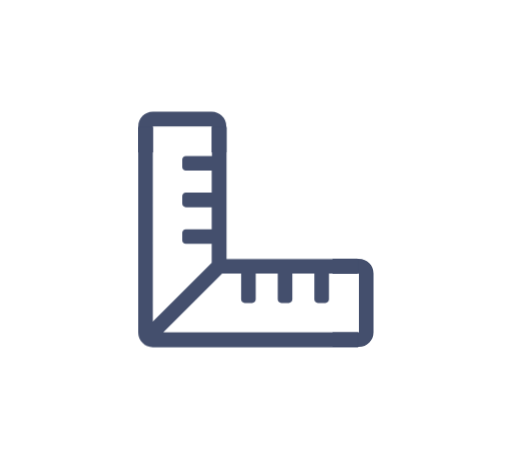
t = 0.00 s
t = 0.38 s: frame unchanged from t = 0.00 s, image omitted
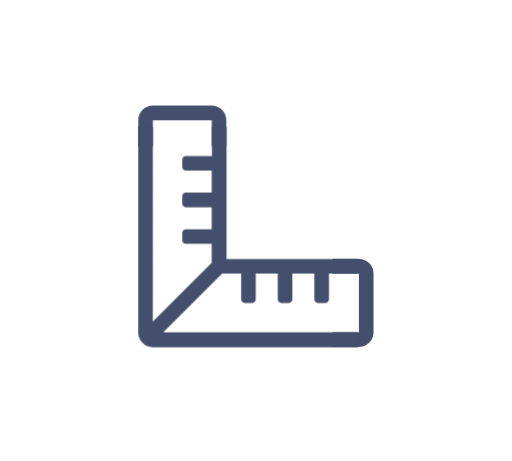
t = 0.63 s
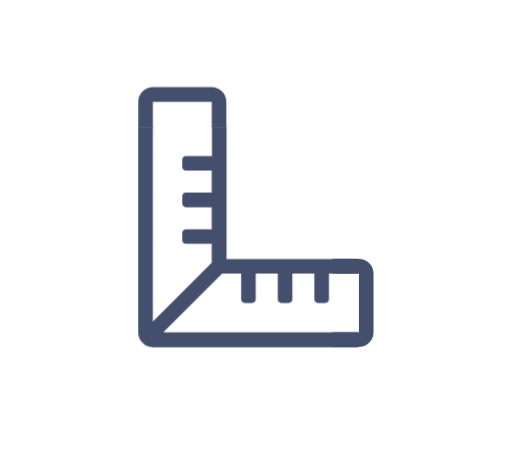
t = 1.00 s
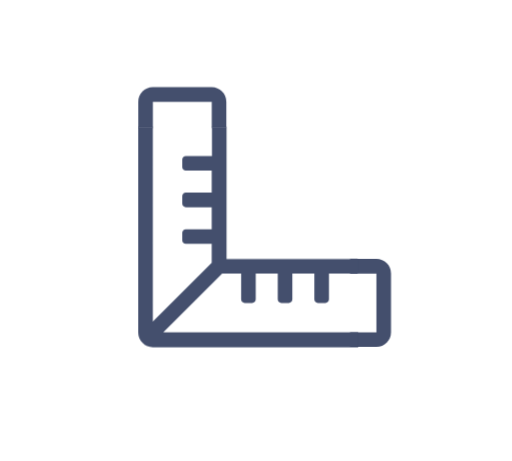
t = 1.38 s
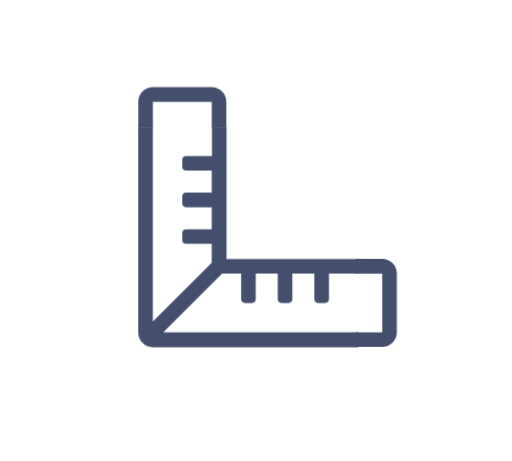
t = 1.63 s

The animated SVG that drew these frames (rendered in a browser with its animation timeline set to each time). Animation: 2 CSS @keyframes rules; one cycle of 2.00 s, repeats indefinitely.

<svg id="responsivedesign" xmlns="http://www.w3.org/2000/svg" xmlns:xlink="http://www.w3.org/1999/xlink" viewBox="0 0 200 180" shape-rendering="geometricPrecision" text-rendering="geometricPrecision"><style><![CDATA[#responsivedesign-responsivedesign_x5f_bottom_to {animation: responsivedesign-responsivedesign_x5f_bottom_to__to 2000ms linear infinite alternate forwards}@keyframes responsivedesign-responsivedesign_x5f_bottom_to__to { 0% {transform: translate(137.899994px,118.299992px)} 50% {transform: translate(137.899994px,118.299992px)} 75% {transform: translate(147px,118.299992px)} 100% {transform: translate(147px,118.299992px)} }#responsivedesign-responsivedesign_x5f_top_to {animation: responsivedesign-responsivedesign_x5f_top_to__to 2000ms linear infinite alternate forwards}@keyframes responsivedesign-responsivedesign_x5f_top_to__to { 0% {transform: translate(71.199995px,51.599998px)} 25% {transform: translate(71.199995px,51.599998px)} 50% {transform: translate(71.199995px,42px)} 100% {transform: translate(71.199995px,42px)} }]]></style><g id="responsivedesign-responsivedesign"><g id="responsivedesign-responsivedesign_x5f_bottom_to" transform="translate(137.899994,118.299992)"><path id="responsivedesign-responsivedesign_x5f_bottom" d="M140.200000,101.100000L129.900000,101.100000L129.900000,106.800000L140.200000,106.800000L140.200000,129.800000L129.900000,129.800000L129.900000,135.500000L140.200000,135.500000C143.400000,135.500000,145.900000,132.900000,145.900000,129.800000L145.900000,106.800000C145.900000,103.600000,143.400000,101.100000,140.200000,101.100000Z" transform="translate(-137.899994,-118.299992)" fill="rgb(68,79,109)" stroke="none" stroke-width="1"/></g><g id="responsivedesign-responsivedesign_x5f_top_to" transform="translate(71.199995,51.599998)"><path id="responsivedesign-responsivedesign_x5f_top" d="M59.700000,59.600000L59.700000,49.300000L82.700000,49.300000L82.700000,59.500000L88.400000,59.500000L88.400000,49.300000C88.400000,46.100000,85.800000,43.600000,82.700000,43.600000L59.700000,43.600000C56.500000,43.600000,54,46.200000,54,49.300000L54,59.500000L59.700000,59.500000Z" transform="translate(-71.199995,-51.599998)" fill="rgb(68,79,109)" stroke="none" stroke-width="1"/></g><path id="responsivedesign-responsivedesign_x5f_ruler" d="M139.900000,129.800000L63.800000,129.800000L86.800000,106.800000L94.200000,106.800000L94.200000,116.900000C94.200000,117.700000,94.800000,118.300000,95.600000,118.300000L98.500000,118.300000C99.300000,118.300000,99.900000,117.700000,99.900000,116.900000L99.900000,106.800000L108.500000,106.800000L108.500000,116.900000C108.500000,117.700000,109.100000,118.300000,109.900000,118.300000L112.800000,118.300000C113.600000,118.300000,114.200000,117.700000,114.200000,116.900000L114.200000,106.800000L122.800000,106.800000L122.800000,116.900000C122.800000,117.700000,123.400000,118.300000,124.200000,118.300000L127.100000,118.300000C127.900000,118.300000,128.500000,117.700000,128.500000,116.900000L128.500000,106.800000L139.700000,106.800000L139.700000,101.100000L88.500000,101.100000L88.500000,49.600000L82.800000,49.600000L82.800000,60.900000L72.600000,60.900000C71.800000,60.900000,71.200000,61.500000,71.200000,62.300000L71.200000,65.200000C71.200000,66,71.800000,66.600000,72.600000,66.600000L82.700000,66.600000L82.700000,75.200000L72.600000,75.200000C71.800000,75.200000,71.200000,75.800000,71.200000,76.600000L71.200000,79.500000C71.200000,80.300000,71.800000,80.900000,72.600000,80.900000L82.700000,80.900000L82.700000,89.500000L72.600000,89.500000C71.800000,89.500000,71.200000,90.100000,71.200000,90.900000L71.200000,93.800000C71.200000,94.600000,71.800000,95.200000,72.600000,95.200000L82.700000,95.200000L82.700000,102.600000L59.700000,125.600000L59.700000,49.600000L54,49.600000L54,129.900000C54,133.100000,56.600000,135.600000,59.700000,135.600000L139.900000,135.600000L139.900000,129.800000Z" fill="rgb(68,79,109)" stroke="none" stroke-width="1"/></g></svg>